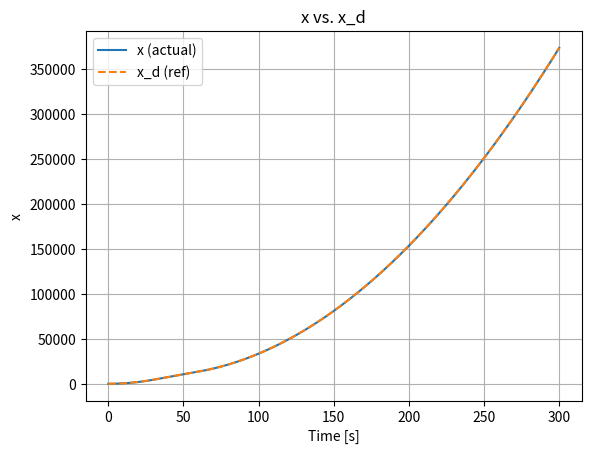
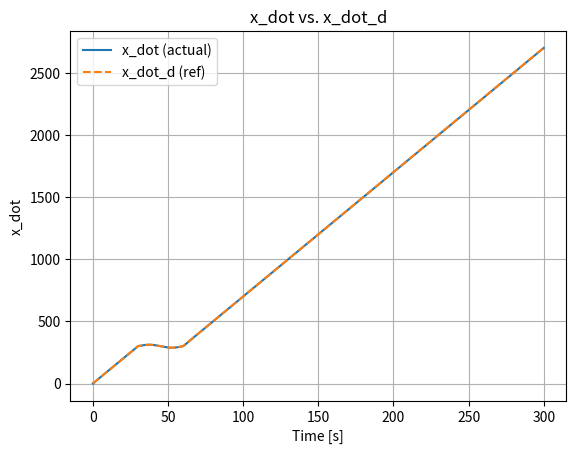
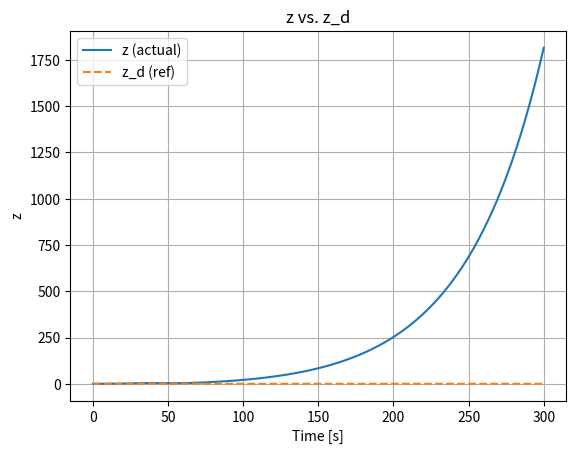
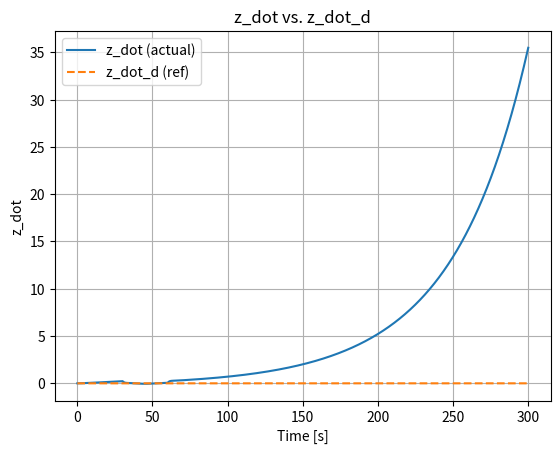
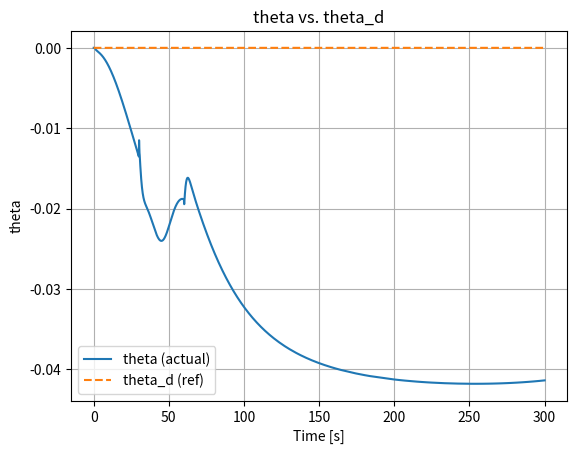
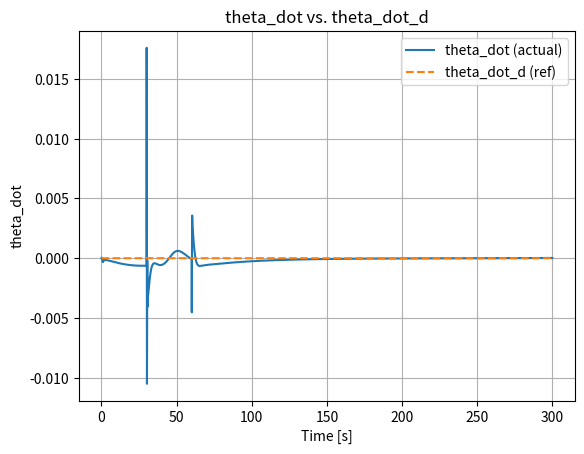

Write the Python code that produced these figures, in order.
import numpy as np
import matplotlib.pyplot as plt
from scipy.integrate import solve_ivp

# --- constants & params ---
I_y = 3100.0      # kg·m²
x_cm = 4.18       # m
l = x_cm
C_D = 0.1 
C_L = 0.034
g = 9.81          # m/s²
I_sp0 = 300.0     # s
m0 = 1250.0       # kg
m_empty = 600.0   # kg
dt = 0.1          # s

def altitude_to_pressure(alt):
    return 101325 * np.exp(-alt/8500)

def thrust_to_mass_dot(T, p):
    return - np.linalg.norm(T)/(I_sp0*g) - (p*np.pi*0.5**2)/(I_sp0*g)

def f_a_input(state):
    x, x_dot, z, z_dot, theta, theta_dot = state
    velocity = np.sqrt(x_dot**2 + z_dot**2)
    if velocity < 1e-6:
        return np.array([0.0, 0.0])

    q_dyn = 0.5 * 1.225 * velocity**2
    gamma = np.arctan2(z_dot, x_dot)
    alpha = theta - gamma

    C_A = C_D * np.cos(alpha) - C_L * np.sin(alpha)
    C_N = C_L * np.cos(alpha) + C_D * np.sin(alpha)

    S = np.pi * 0.5**2  # reference area
    F_A = -q_dyn * C_A * S
    F_N = -q_dyn * C_N * S

    # Transform to inertial frame
    f_ax = F_A * np.cos(theta) - F_N * np.sin(theta)
    f_az = F_A * np.sin(theta) + F_N * np.cos(theta)

    return np.array([f_ax, f_az])

def tau_a_input(state, f_a):
    x, x_dot, z, z_dot, theta, theta_dot = state
    # rotate force into body frame
    f_ax, f_az = f_a
    f_ax_body = f_ax * np.cos(theta) + f_az * np.sin(theta)
    f_az_body = -f_ax * np.sin(theta) + f_az * np.cos(theta)
    x_cp = 7.11
    return f_az_body * (x_cp - x_cm)

def eom(t, state, m, thrust_input, f_a, tau_a):
    x, x_dot, z, z_dot, theta, theta_dot = state
    f_ax, f_az = f_a
    T_cos_mu, T_sin_mu = thrust_input
    dxdt = x_dot
    dx_dotdt = -g + f_ax / m + (np.cos(theta) * T_cos_mu + np.sin(theta) * T_sin_mu) / m
    dzdt = z_dot
    dz_dotdt = f_az / m + (-np.sin(theta) * T_cos_mu + np.cos(theta) * T_sin_mu) / m
    dthetadt = theta_dot
    dqdt = tau_a / I_y + (l * T_sin_mu) / I_y
    return np.array([dxdt, dx_dotdt, dzdt, dz_dotdt, dthetadt, dqdt])

def u_in(t, state, m, f_a, tau_a, ref, v_in):
    x, x_dot, z, z_dot, theta, theta_dot = state
    x_d, x_dot_d, x_dd_d, z_d, z_dot_d, z_dd_d, theta_d, theta_dot_d, theta_dd_d = ref
    Lambda = np.array([[np.cos(theta)/m, np.sin(theta)/m],
                       [0, l/I_y]])
    b = np.array([[-g + f_a[0]/m - x_dd_d], [tau_a/I_y - theta_dd_d]])
    v_in = np.reshape(v_in, (2, 1))
    u = np.linalg.inv(Lambda) @ b + np.linalg.inv(Lambda) @ v_in
    return u.T

def v_in(t, state, ref, k_1_x=2.5, k_2_x=4.5, k_1_theta=12, k_2_theta=10):
    x, x_dot, z, z_dot, theta, theta_dot = state
    x_d, x_dot_d, x_dd_d, z_d, z_dot_d, z_dd_d, theta_d, theta_dot_d, theta_dd_d = ref
    e_x = x - x_d
    e_x_dot = x_dot - x_dot_d
    e_theta = theta - theta_d
    e_theta_dot = theta_dot - theta_dot_d
    return np.array([[ -(1 + k_1_x*k_2_x)*e_x - (k_1_x + k_2_x)*e_x_dot ],
                     [ -(1 + k_1_theta*k_2_theta)*e_theta - (k_1_theta + k_2_theta)*e_theta_dot ]])

def theta_ref_from_u_out(t, state, ref, mass, f_a, tau_a, u_out):
    x, x_dot, z, z_dot, theta, theta_dot = state
    x_d, x_dot_d, x_dd_d, z_d, z_dot_d, z_dd_d, theta_d, theta_dot_d, theta_dd_d = ref
    a = -g + f_a[0]/mass - x_dd_d
    b = (I_y * theta_dd_d - tau_a)/(mass * l)
    val = np.clip(b/np.sqrt(a**2 + u_out**2), -1.0, 1.0)
    theta_d_new = np.arccos(val) + np.arctan2(a, -u_out)
    theta_dot_d_new = (theta_d_new - theta_d)/dt
    theta_dd_d_new = (theta_dot_d_new - theta_dot_d)/dt
    return np.array([theta_d_new, theta_dot_d_new, theta_dd_d_new])

def u_out(t, state, m, f_a, ref, v_out):
    z_dd_d = ref[5]
    return z_dd_d - f_a[1]/m + v_out

def v_out(t, state, ref, k_z=0.61, k_z_dot=1.11):
    z, z_dot = state[2], state[3]
    z_d, z_dot_d = ref[3], ref[4]
    e_z = z - z_d
    e_z_dot = z_dot - z_dot_d
    return -k_z * e_z - k_z_dot * e_z_dot

def x_dd_ref(t):
    if t <= 30.0:
        return 10.0
    elif t <= 60.0:
        return 2.5*np.cos(2*np.pi*t/30.0)
    else:
        return 10.0

# initial conditions
y0 = np.zeros(9)
y0[6] = m0  # mass
# y0[7], y0[8] are x_d, x_dot_d = 0

# ODE system
def full_deriv(t, y):
    state = y[:6]
    mass = y[6]
    x_d, x_dot_d = y[7], y[8]
    # ref update
    x_dd_d = x_dd_ref(t)
    dx_d_dt = x_dot_d
    dx_dot_d_dt = x_dd_d
    ref = np.array([x_d, x_dot_d, x_dd_d, 0, 0, 0, 0, 0, 0])
    # aero & mass flow
    p = altitude_to_pressure(state[2])
    mass_dot = thrust_to_mass_dot(np.zeros(2), p) * dt
    f_a = f_a_input(state)
    tau_a = tau_a_input(state, f_a)
    # control
    v_out_val = v_out(t, state, ref)
    u_out_val = u_out(t, state, mass, f_a, ref, v_out_val)
    th_ref = theta_ref_from_u_out(t, state, ref, mass, f_a, tau_a, u_out_val)
    ref[6:9] = th_ref
    v_in_val = v_in(t, state, ref)
    u_in_val = u_in(t, state, mass, f_a, tau_a, ref, v_in_val)
    # dynamics
    state_dot = eom(t, state, mass, u_in_val[0], f_a, tau_a)
    return np.concatenate([state_dot, [mass_dot, dx_d_dt, dx_dot_d_dt]])

# integrate
sol = solve_ivp(full_deriv, (0, 300), y0, method='RK23', max_step=dt,
                events=lambda t, y: y[6] - m_empty)

t_arr = sol.t
X = sol.y[:6].T
mass_arr = sol.y[6]

# Define labels
state_labels = ['x', 'x_dot', 'z', 'z_dot', 'theta', 'theta_dot']
ref_labels = ['x_d', 'x_dot_d', 'z_d', 'z_dot_d', 'theta_d', 'theta_dot_d']

# Build reference arrays
ref_vals = {
    'x': sol.y[7],
    'x_dot': sol.y[8],
    'z': np.zeros_like(t_arr),
    'z_dot': np.zeros_like(t_arr),
    'theta': np.zeros_like(t_arr),
    'theta_dot': np.zeros_like(t_arr)
}

# Plot each state vs. its reference
for idx, label in enumerate(state_labels):
    plt.figure()
    plt.plot(t_arr, X[:, idx], label=f'{label} (actual)')
    plt.plot(t_arr, ref_vals[label], '--', label=f'{ref_labels[idx]} (ref)')
    plt.xlabel('Time [s]')
    plt.ylabel(label)
    plt.title(f'{label} vs. {ref_labels[idx]}')
    plt.legend()
    plt.grid(True)

plt.show()